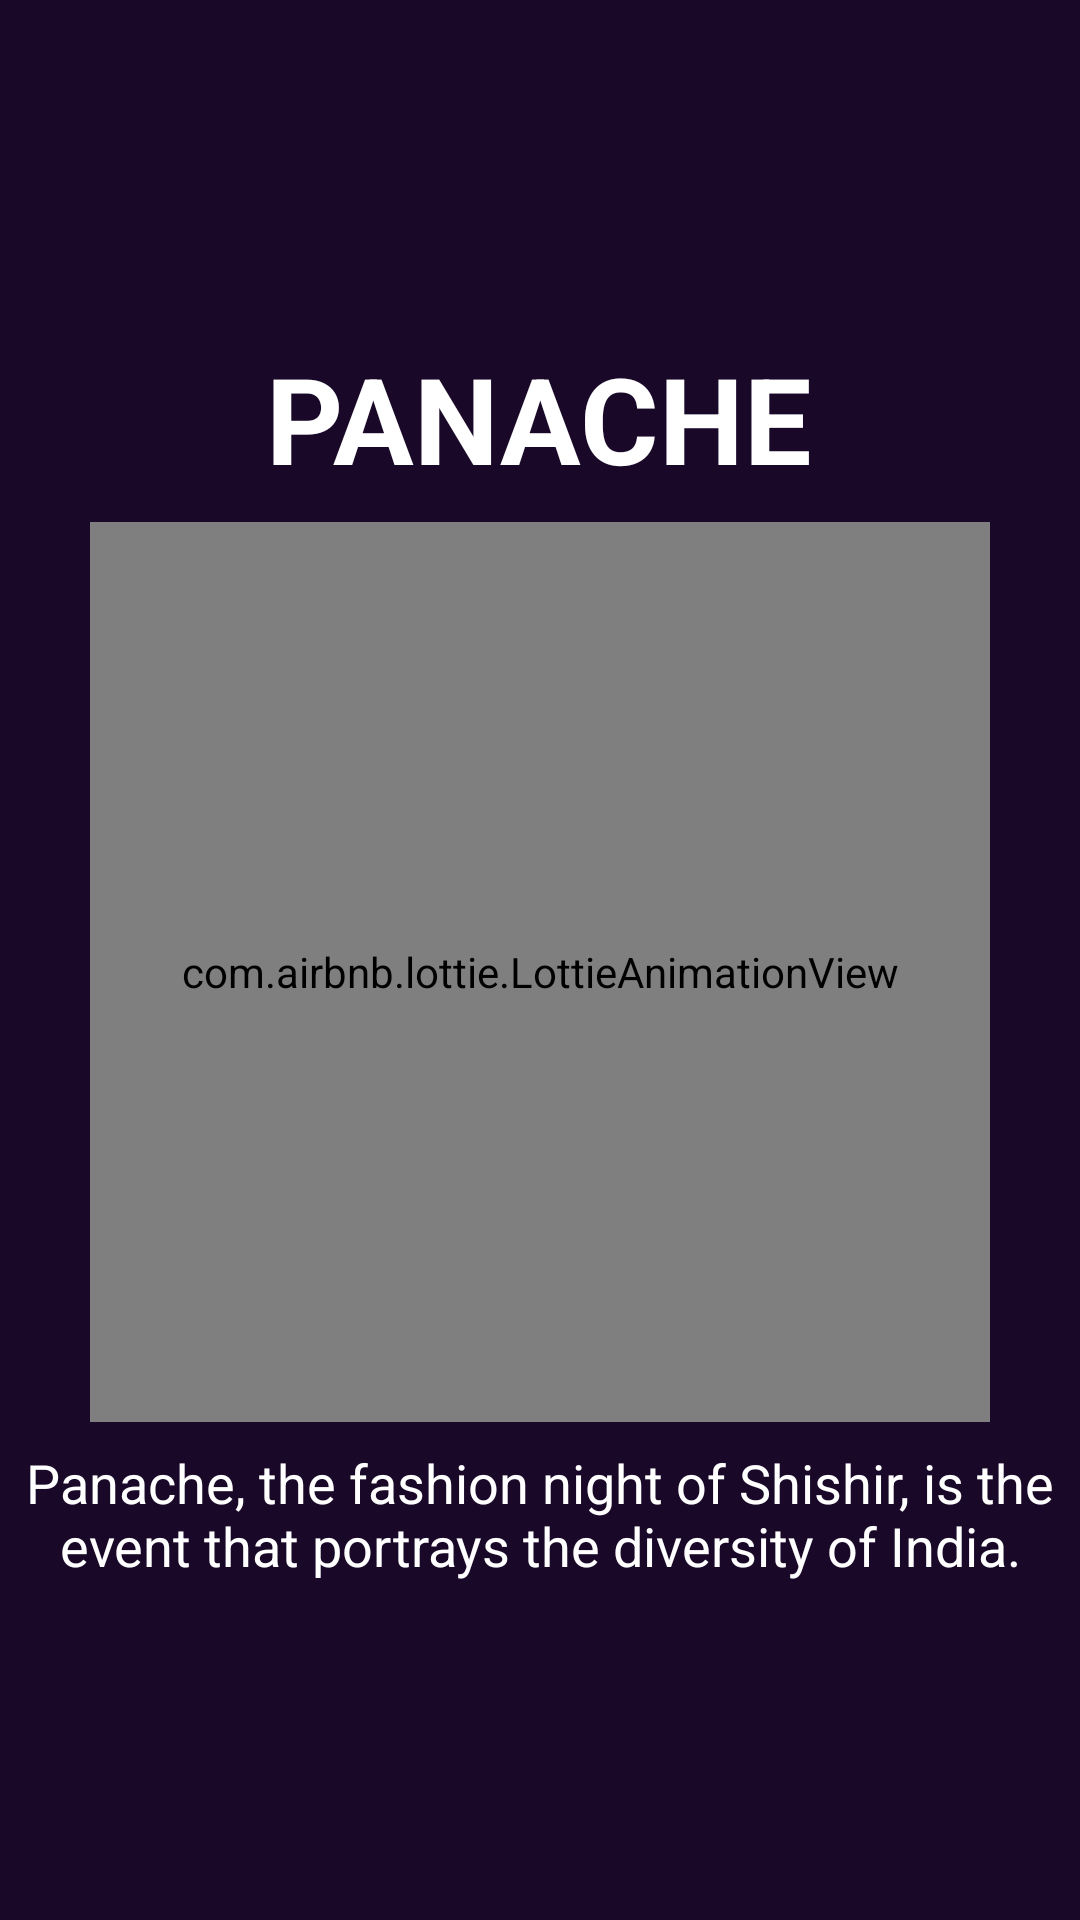

Reconstruct the res/layout file that produces this screen, plus the resources it refers to.
<!-- AndroidManifest.xml: application theme Theme.AppCompat.NoActionBar -->
<!-- res/layout/slide_1.xml -->
<?xml version="1.0" encoding="utf-8"?>
<LinearLayout xmlns:android="http://schemas.android.com/apk/res/android"
              android:layout_width="match_parent"
              android:layout_height="match_parent" xmlns:app="http://schemas.android.com/apk/res-auto"
              android:gravity="center"
              android:background="@color/colorPrimary"
              android:orientation="vertical">

    <TextView
        android:layout_width="wrap_content"
        android:layout_height="wrap_content"
        android:text="PANACHE"
        style="@style/IntroSliderTitle" />

    <com.airbnb.lottie.LottieAnimationView
        android:id="@+id/slideAnimation"
        android:layout_width="300dp"
        android:layout_height="300dp"
        android:scaleType="centerCrop"
        app:lottie_autoPlay="true"
        app:lottie_fileName="animation_1.json"
        android:layout_gravity="center"
        app:lottie_loop="true" android:layout_marginEnd="8dp"
        android:layout_marginStart="8dp"
        android:layout_marginBottom="8dp"
        android:layout_marginTop="8dp"/>

    <TextView
        android:id="@+id/slideDescriptiom"
        android:layout_width="wrap_content"
        android:layout_height="wrap_content"
        android:layout_marginLeft="@dimen/_20sdp"
        android:layout_marginRight="@dimen/_20sdp"
        android:textAlignment="center"
        android:text="Panache, the fashion night of Shishir, is the event that portrays the diversity of India."
        android:textSize="18sp"
        android:textColor="#ffffff" />

</LinearLayout>
<!-- resources referenced by this layout -->
<resources>
  <color name="colorPrimary">#190828</color>
  <style name="IntroSliderTitle" parent="android:Widget.TextView">
          <item name="android:textColor">@color/white</item>
          <item name="android:textStyle">bold</item>
          <item name="android:textSize">40sp</item>
          <item name="android:textAllCaps">true</item>
      </style>
  <color name="white">#ffffff</color>
</resources>
